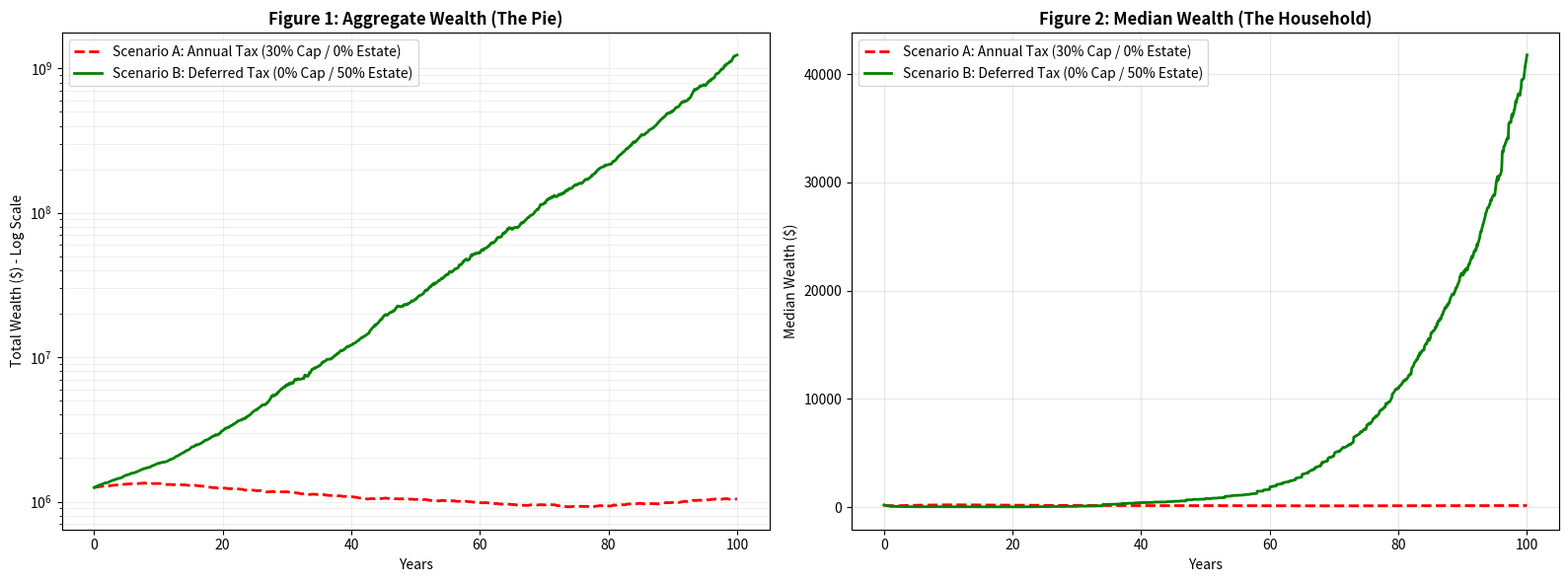

This figure's Python source:
import numpy as np
import matplotlib.pyplot as plt

def run_comparative_tax_simulation():
    # ---------------------------------------------------------
    # 1. Global Parameters
    # ---------------------------------------------------------
    n_agents = 5000
    T = 100            # 100 Years
    dt = 1/12          # Monthly time steps
    steps = int(T / dt)
    
    # Common Economic Parameters
    salary_yr = 55.0        
    col_adult_yr = 50.0     
    child_cost_yr = 25.0    
    job_penalty = 10.0      
    parent_threshold = 375.0 
    mu_cap = 0.08           # 8% Return (The "Ferrari")
    sigma_cap = 0.25        # 25% Volatility
    shock_prob = 0.0137     # 4% Unemployment Rate
    unemployment_duration = 3 
    
    # The Two Scenarios
    scenarios = [
        {
            "name": "Scenario A: Annual Tax (30% Cap / 0% Estate)", 
            "labor_tax": 0.10, 
            "annual_cap_tax": 0.30, 
            "estate_tax": 0.0
        },
        {
            "name": "Scenario B: Deferred Tax (0% Cap / 50% Estate)", 
            "labor_tax": 0.10, 
            "annual_cap_tax": 0.0, 
            "estate_tax": 0.50
        }
    ]
    
    results = {}

    print(f"Running Simulation for {T} Years with N={n_agents} Agents...")

    for sc in scenarios:
        # Reset Agents
        # High SES start at $500; Low SES start at $0
        w = np.concatenate([np.full(n_agents//2, 500.0), np.full(n_agents//2, 0.0)])
        is_high_ses = np.concatenate([np.ones(n_agents//2, dtype=bool), np.zeros(n_agents//2, dtype=bool)])
        
        # Consistent demographics reset
        np.random.seed(42) 
        age = np.random.randint(0, 85, n_agents).astype(float)
        unemp_timer = np.zeros(n_agents)
        n_children = np.zeros(n_agents, dtype=int)
        child_timers = [np.zeros(n_agents) for _ in range(3)] 
        
        median_history = []
        aggregate_history = []
        
        # Re-seed for loop dynamics
        np.random.seed(42) 

        for t in range(steps):
            age += dt
            
            # --- DEATH & ESTATE TAX (The Harvest) ---
            dead = (age >= 85)
            estate_tax_revenue = 0.0
            
            if np.any(dead):
                dead_wealth = w[dead].copy()
                
                # Apply Estate Tax
                tax_collected = dead_wealth * sc["estate_tax"]
                estate_tax_revenue = np.sum(tax_collected)
                
                # Inheritance (Heir gets the remainder)
                w[dead] -= tax_collected
                
                # Reset Demographics for Heir
                age[dead] = 0
                n_children[dead] = 0
                for i in range(3): child_timers[i][dead] = 0
                unemp_timer[dead] = 0

            # --- LABOR MARKET ---
            is_worker = (age >= 20) & (age < 70)
            
            new_shock = (np.random.rand(n_agents) < shock_prob) & (unemp_timer == 0) & is_worker
            unemp_timer[new_shock] = unemployment_duration
            
            salary_mo = np.zeros(n_agents)
            salary_mo[is_worker & (unemp_timer == 0)] = salary_yr * dt
            
            just_hired = (unemp_timer == 1)
            w[just_hired] -= job_penalty
            unemp_timer[unemp_timer > 0] -= 1
            
            # --- LABOR TAX ---
            tax_labor_rev = np.sum(salary_mo * sc["labor_tax"])
            salary_mo *= (1 - sc["labor_tax"])
            
            # --- CAPITAL GROWTH & ANNUAL TAX ---
            current_w = w.copy()
            z = np.random.normal(0, 1, n_agents)
            growth = (mu_cap - 0.5 * sigma_cap**2) * dt + sigma_cap * np.sqrt(dt) * z
            w[w > 0] *= np.exp(growth[w > 0])
            
            # Annual Capital Tax (Only for Scenario A)
            annual_tax_rev = 0.0
            if sc["annual_cap_tax"] > 0:
                gains = w - current_w
                taxable_gains = np.maximum(gains, 0)
                tax_collected = taxable_gains * sc["annual_cap_tax"]
                annual_tax_rev = np.sum(tax_collected)
                w -= tax_collected
            
            # --- DIVIDEND (The Mechanism) ---
            # Pool all three sources: Labor Tax + Annual Cap Tax + Estate Tax
            total_revenue = tax_labor_rev + annual_tax_rev + estate_tax_revenue
            dividend = total_revenue / n_agents
            w += dividend
            
            # --- COSTS ---
            active_child_costs = np.zeros(n_agents)
            for i in range(3):
                is_active = child_timers[i] > 0
                active_child_costs[is_active] += (child_cost_yr * dt)
                child_timers[i][is_active] -= dt
            
            w += salary_mo - (col_adult_yr * dt) - active_child_costs
            
            # Floor (Absorbing Barrier)
            w[w < 0.01] = 0.01 
            
            # Reproduction
            can_have_kid = (age >= 25) & (age < 45) & (w >= parent_threshold) & (n_children < 3)
            new_kid = can_have_kid & (np.random.rand(n_agents) < (1/48))
            for i in np.where(new_kid)[0]:
                idx = n_children[i]
                child_timers[idx][i] = 18.0
                n_children[i] += 1
            
            median_history.append(np.median(w))
            aggregate_history.append(np.sum(w))
            
        results[sc["name"]] = {"median": median_history, "aggregate": aggregate_history}

    # ---------------------------------------------------------
    # 2. Visualization
    # ---------------------------------------------------------
    fig, (ax1, ax2) = plt.subplots(1, 2, figsize=(16, 6))
    time = np.linspace(0, T, steps)
    
    # Plot Aggregate Wealth
    for name, data in results.items():
        color = 'red' if "Annual" in name else 'green'
        style = '--' if "Annual" in name else '-'
        ax1.plot(time, data["aggregate"], label=name, color=color, linestyle=style, linewidth=2)
    
    ax1.set_title('Figure 1: Aggregate Wealth (The Pie)', fontweight='bold')
    ax1.set_ylabel('Total Wealth ($) - Log Scale')
    ax1.set_xlabel('Years')
    ax1.set_yscale('log') # Log scale needed to see the magnitude difference
    ax1.legend()
    ax1.grid(True, which="both", ls="-", alpha=0.2)
    
    # Plot Median Wealth
    for name, data in results.items():
        color = 'red' if "Annual" in name else 'green'
        style = '--' if "Annual" in name else '-'
        ax2.plot(time, data["median"], label=name, color=color, linestyle=style, linewidth=2)
    
    ax2.set_title('Figure 2: Median Wealth (The Household)', fontweight='bold')
    ax2.set_ylabel('Median Wealth ($)')
    ax2.set_xlabel('Years')
    ax2.legend()
    ax2.grid(True, alpha=0.3)
    
    plt.tight_layout()
    plt.show()
    
    # Print Final Stats
    print("\nFinal Statistics (Year 100):")
    for name, data in results.items():
        print(f"{name}:")
        print(f"  Aggregate Wealth: ${data['aggregate'][-1]:,.0f}")
        print(f"  Median Wealth:    ${data['median'][-1]:,.0f}")
        print("-" * 30)

run_comparative_tax_simulation()
